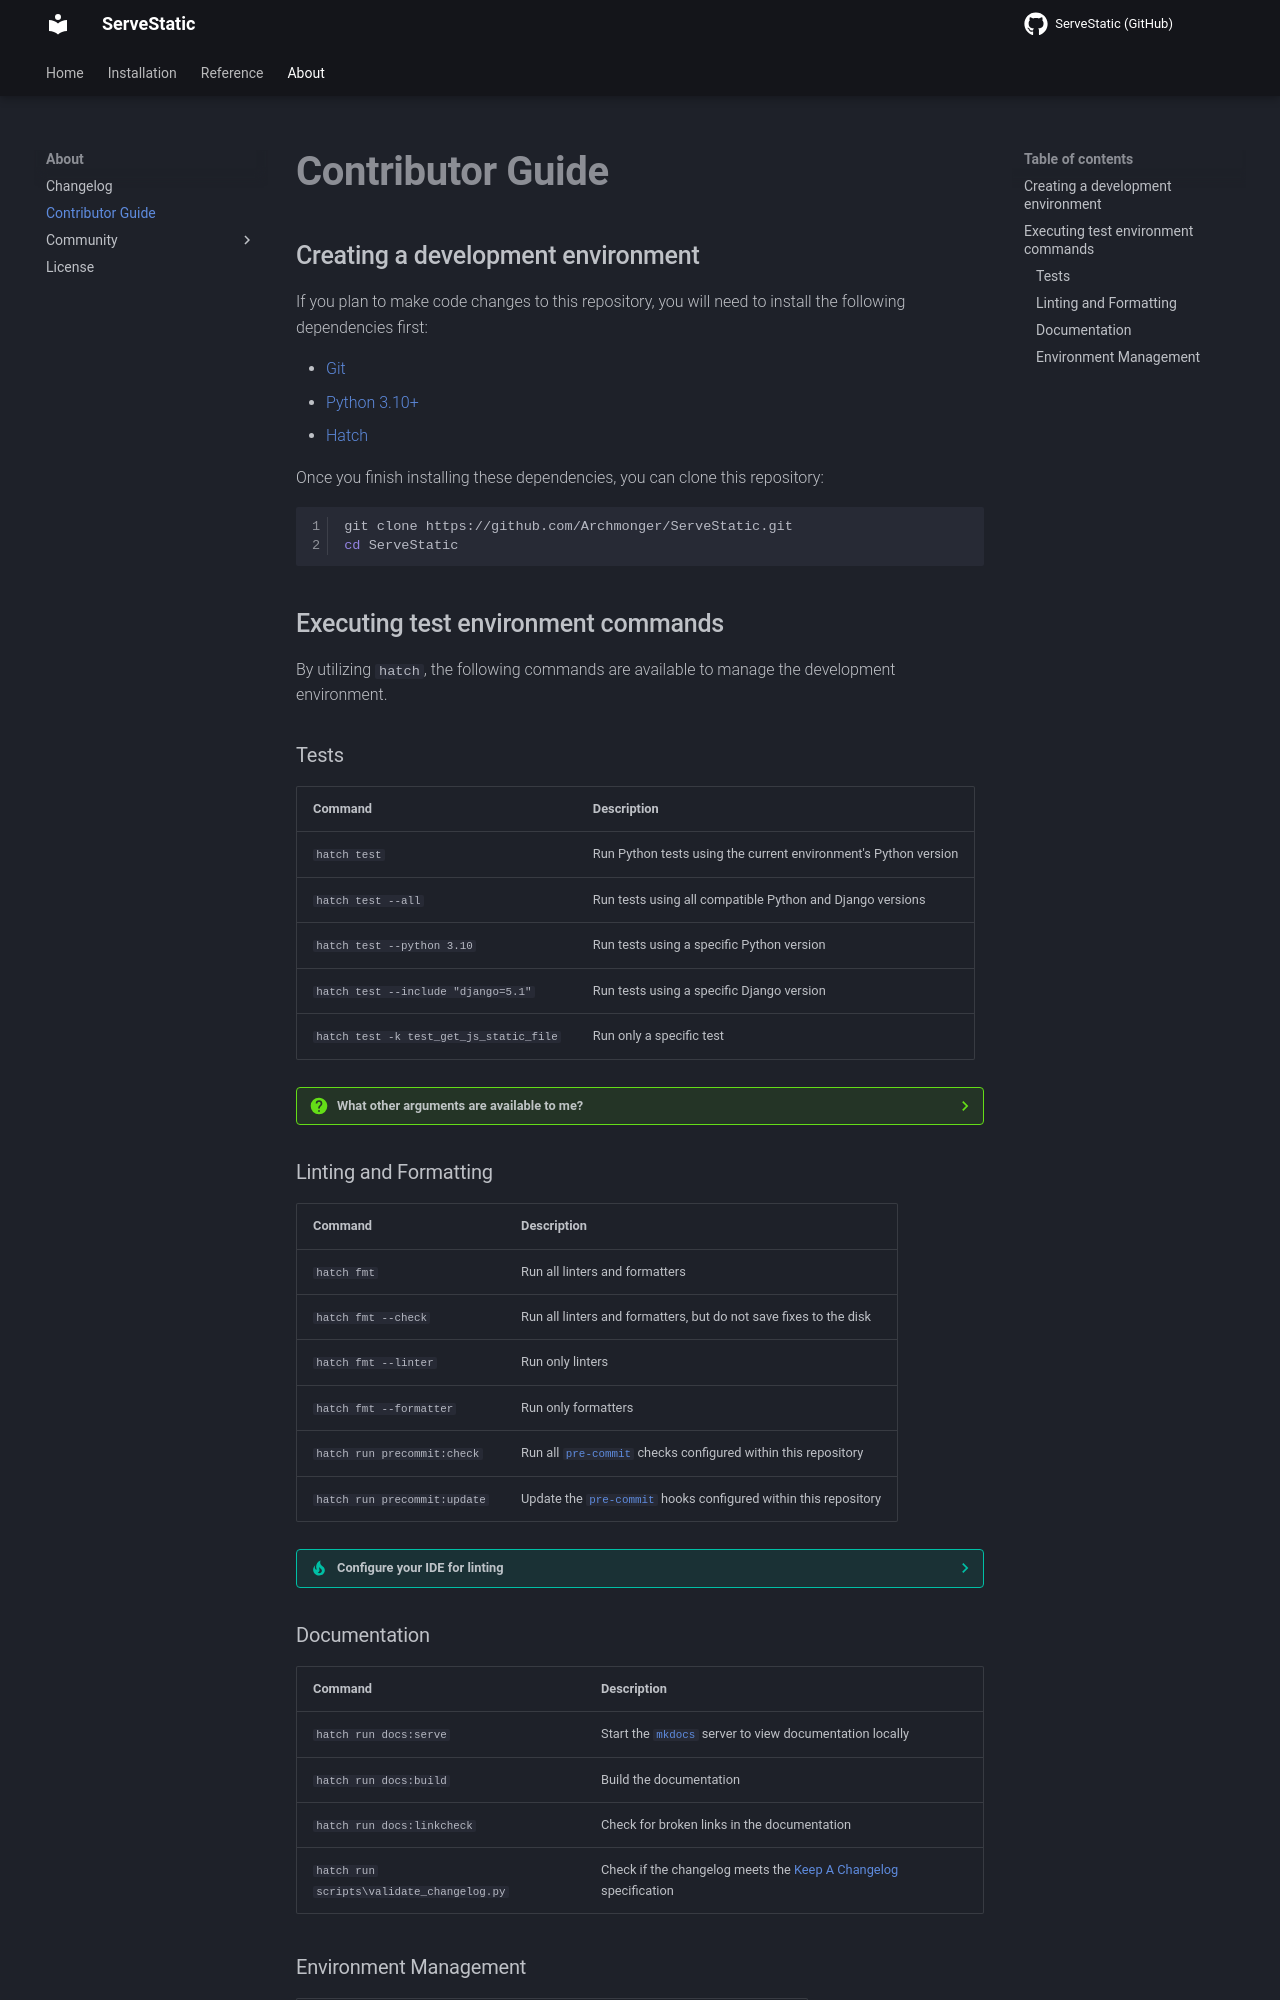

repository: Archmonger/ServeStatic · page: 4.4.1/contributing/index.html · generator: mkdocs

## Creating a development environment

If you plan to make code changes to this repository, you will need to install the following dependencies first:

- [Git](https://git-scm.com/downloads)
- [Python 3.10+](https://www.python.org/downloads/)
- [Hatch](https://hatch.pypa.io/latest/)

Once you finish installing these dependencies, you can clone this repository:

```shell
git clone https://github.com/Archmonger/ServeStatic.git
cd ServeStatic
```

## Executing test environment commands

By utilizing `hatch`, the following commands are available to manage the development environment.

### Tests

| Command | Description |
| --- | --- |
| `hatch test` | Run Python tests using the current environment's Python version |
| `hatch test --all` | Run tests using all compatible Python and Django versions |
| `hatch test --python 3.10` | Run tests using a specific Python version |
| `hatch test --include "django=5.1"` | Run tests using a specific Django version |
| `hatch test -k test_get_js_static_file` | Run only a specific test |

??? question "What other arguments are available to me?"

    The `hatch test` command is a wrapper for `pytest`. Hatch "intercepts" a handful of arguments, which can be previewed by typing `hatch test --help`.

    Any additional arguments in the `test` command are directly passed on to pytest. See the [pytest documentation](https://docs.pytest.org/en/stable/reference/reference.html#command-line-flags) for what additional arguments are available.

### Linting and Formatting

| Command | Description |
| --- | --- |
| `hatch fmt` | Run all linters and formatters |
| `hatch fmt --check` | Run all linters and formatters, but do not save fixes to the disk |
| `hatch fmt --linter` | Run only linters |
| `hatch fmt --formatter` | Run only formatters |
| `hatch run precommit:check` | Run all [`pre-commit`](https://pre-commit.com/) checks configured within this repository |
| `hatch run precommit:update` | Update the [`pre-commit`](https://pre-commit.com/) hooks configured within this repository |

??? tip "Configure your IDE for linting"

    This repository uses `hatch fmt` for linting and formatting, which is a [modestly customized](https://hatch.pypa.io/latest/config/internal/static-analysis/#default-settings) version of [`ruff`](https://github.com/astral-sh/ruff).

    You can install `ruff` as a plugin to your preferred code editor to create a similar environment.
